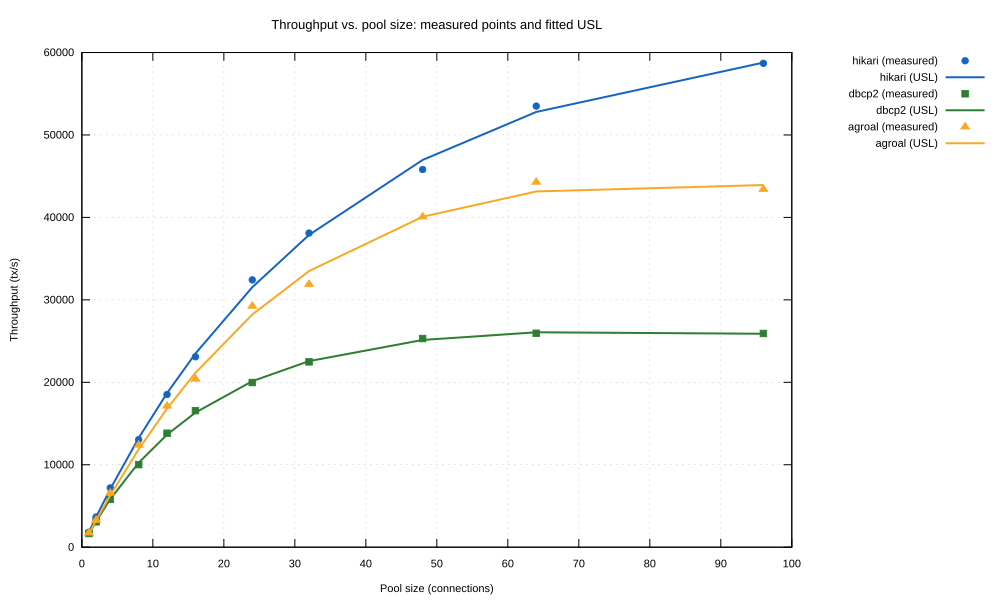

The data file committed next to this chart (first rows):
poolSize, hikari_measured, hikari_fitted, dbcp2_measured, dbcp2_fitted, agroal_measured, agroal_fitted
1, 1819, 1853, 1661, 1618, 1740, 1640
2, 3658, 3646, 3082, 3123, 3277, 3234
4, 7187, 7056, 5805, 5827, 6572, 6289
8, 13050, 13243, 10013, 10246, 12395, 11878
12, 18523, 18688, 13820, 13659, 17136, 16814
16, 23097, 23495, 16566, 16333, 20406, 21148
24, 32420, 31528, 19972, 20136, 29251, 28218
32, 38101, 37880, 22483, 22572, 31894, 33497
48, 45812, 46971, 25306, 25137, 40071, 40081
64, 53502, 52791, 25944, 26066, 44289, 43147
96, 58687, 58781, 25921, 25888, 43423, 43930
